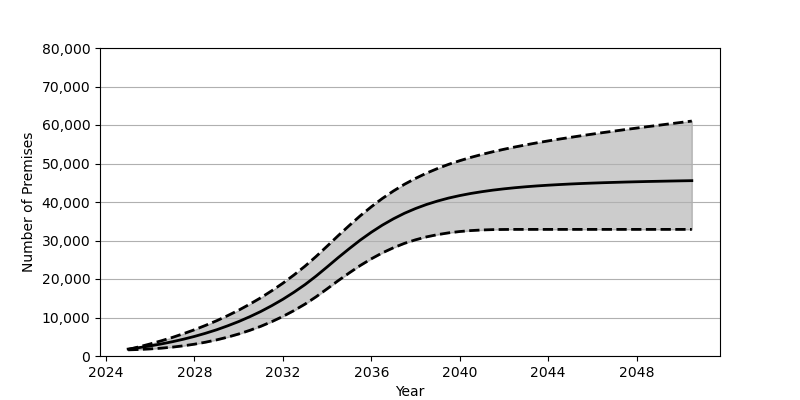

The data file committed next to this chart (first rows):
Date, Low, Base, High
2025-01, 1596, 1801, 1706
2025-07, 1693, 2180, 2391
2026-01, 1839, 2626, 3141
2026-07, 2035, 3130, 3950
2027-01, 2303, 3707, 4825
2027-07, 2643, 4352, 5785
2028-01, 3068, 5084, 6822
2028-07, 3582, 5902, 7945
2029-01, 4188, 6810, 9158
2029-07, 4895, 7829, 10476
2030-01, 5718, 8951, 11904
2030-07, 6652, 10191, 13453
2031-01, 7715, 11562, 15130
2031-07, 8922, 13072, 16948
2032-01, 10280, 14734, 18911
2032-07, 11792, 16555, 21040
2033-01, 13484, 18551, 23345
2033-07, 15368, 20740, 25835
2034-01, 17455, 23132, 28531
2034-07, 19554, 25535, 31233
2035-01, 21584, 27873, 33883
2035-07, 23497, 30091, 36408
2036-01, 25245, 32142, 38762
2036-07, 26791, 33991, 40920
2037-01, 28126, 35640, 42869
2037-07, 29258, 37072, 44602
2038-01, 30184, 38307, 46140
2038-07, 30942, 39358, 47507
2039-01, 31531, 40258, 48710
2039-07, 31988, 41024, 49781
2040-01, 32330, 41668, 50729
2040-07, 32576, 42216, 51585
2041-01, 32736, 42680, 52359
2041-07, 32828, 43080, 53054
2042-01, 32868, 43419, 53701
2042-07, 32884, 43708, 54293
2043-01, 32885, 43963, 54850
2043-07, 32885, 44178, 55376
2044-01, 32885, 44364, 55870
2044-07, 32885, 44525, 56337
2045-01, 32885, 44674, 56784
2045-07, 32885, 44801, 57215
2046-01, 32885, 44912, 57637
2046-07, 32885, 45013, 58044
2047-01, 32885, 45099, 58435
2047-07, 32885, 45184, 58824
2048-01, 32885, 45257, 59201
2048-07, 32885, 45326, 59576
2049-01, 32885, 45383, 59941
2049-07, 32885, 45441, 60305
2050-01, 32885, 45496, 60665
2050-07, 32885, 45543, 61023
